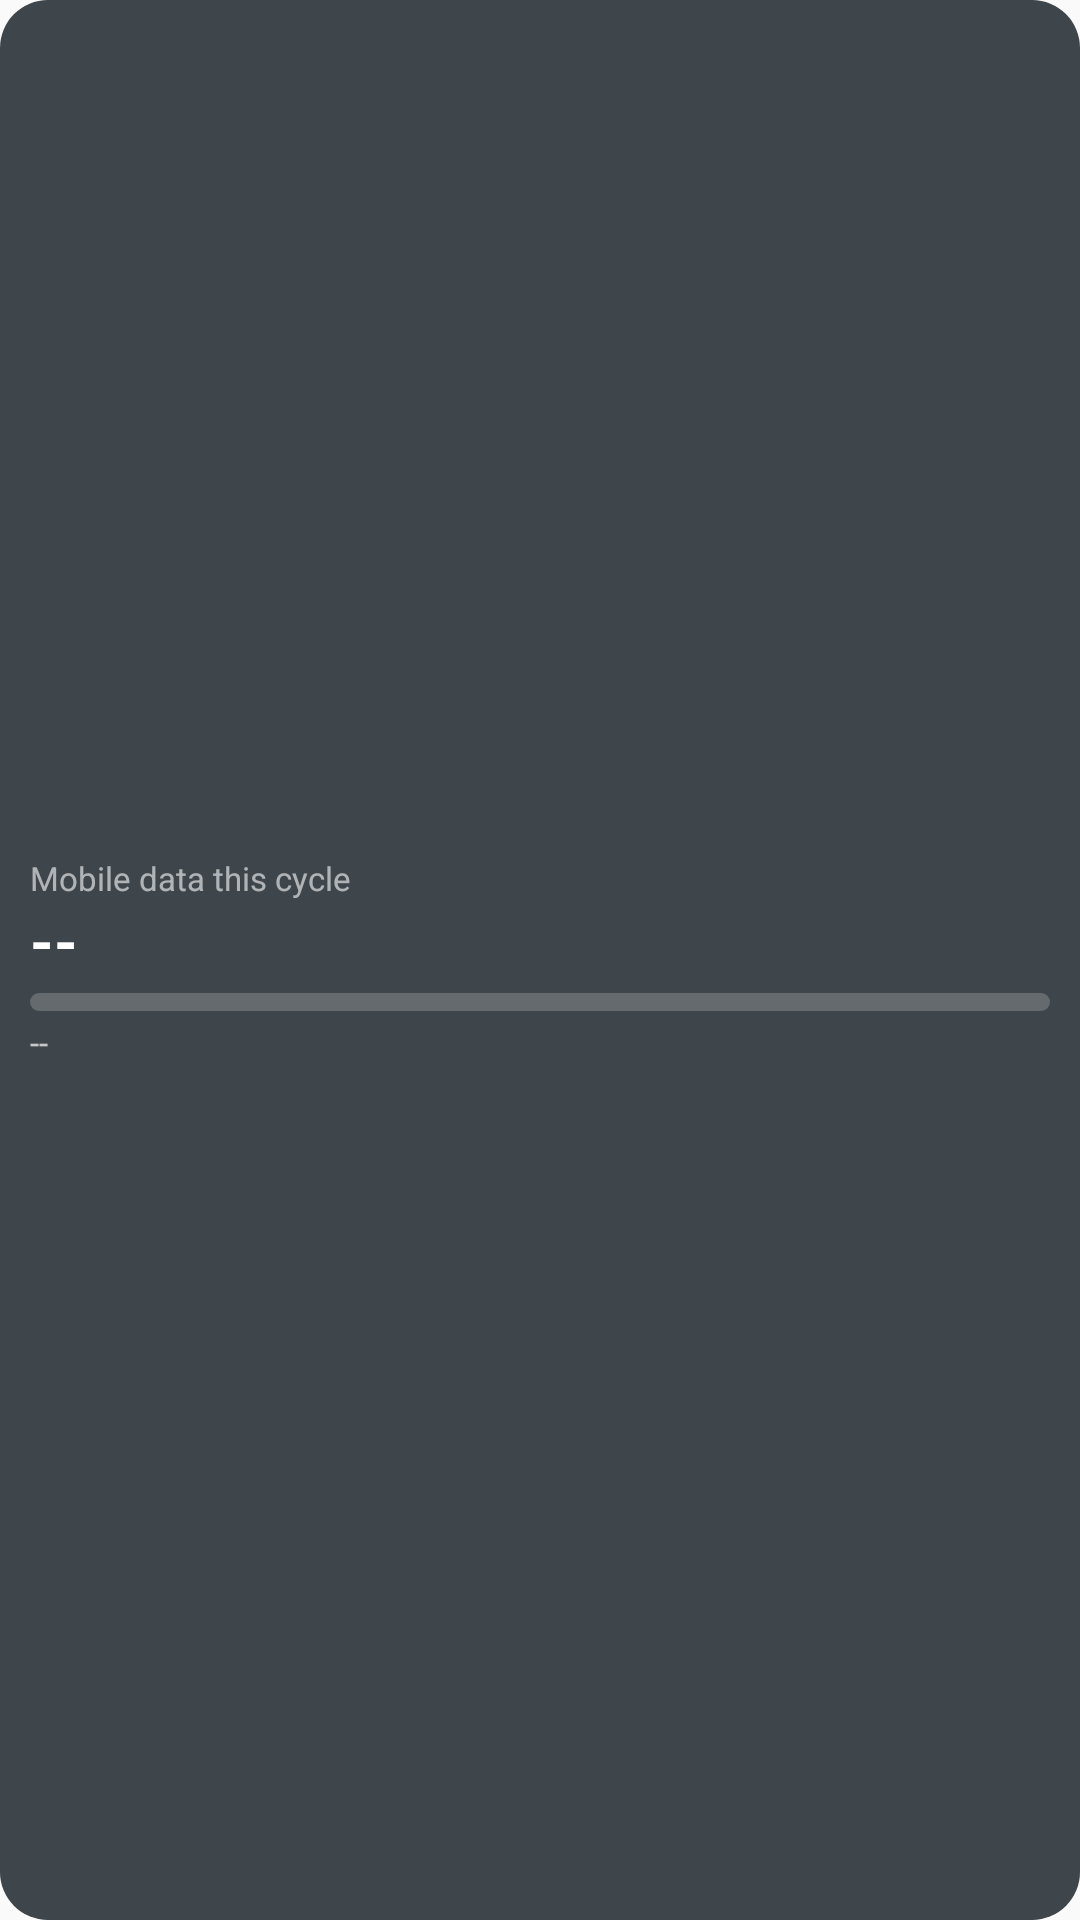

Write the Android layout XML for this screen, with the resource values it uses.
<!-- AndroidManifest.xml: application theme Theme.NetSpeed -->
<!-- res/layout/widget_usage.xml -->
<?xml version="1.0" encoding="utf-8"?>
<LinearLayout xmlns:android="http://schemas.android.com/apk/res/android"
    android:id="@+id/usage_widget_root"
    android:layout_width="match_parent"
    android:layout_height="match_parent"
    android:background="@drawable/widget_bg"
    android:gravity="center_vertical"
    android:orientation="vertical"
    android:padding="10dp">

    <TextView
        android:id="@+id/usage_widget_title"
        android:layout_width="wrap_content"
        android:layout_height="wrap_content"
        android:maxLines="1"
        android:ellipsize="end"
        android:text="@string/widget_usage_title"
        android:textColor="#99FFFFFF"
        android:textSize="11sp" />

    <TextView
        android:id="@+id/usage_widget_total"
        android:layout_width="wrap_content"
        android:layout_height="wrap_content"
        android:maxLines="1"
        android:ellipsize="end"
        android:text="@string/widget_placeholder_speed"
        android:textColor="#FFFFFFFF"
        android:textSize="20sp"
        android:textStyle="bold" />

    <ProgressBar
        android:id="@+id/usage_widget_progress"
        style="?android:attr/progressBarStyleHorizontal"
        android:layout_width="match_parent"
        android:layout_height="6dp"
        android:layout_marginTop="4dp"
        android:max="100"
        android:progress="0"
        android:progressDrawable="@drawable/widget_progress" />

    <TextView
        android:id="@+id/usage_widget_caption"
        android:layout_width="wrap_content"
        android:layout_height="wrap_content"
        android:layout_marginTop="3dp"
        android:maxLines="1"
        android:ellipsize="end"
        android:text="@string/widget_placeholder_speed"
        android:textColor="#B3FFFFFF"
        android:textSize="11sp" />
</LinearLayout>
<!-- resources referenced by this layout -->
<resources>
  <!-- drawable widget_bg (drawable) -->
  <?xml version="1.0" encoding="utf-8"?>
  <shape xmlns:android="http://schemas.android.com/apk/res/android"
      android:shape="rectangle">
      <corners android:radius="16dp" />
      <solid android:color="#CC101820" />
  </shape>
  <!-- drawable widget_progress (drawable) -->
  <?xml version="1.0" encoding="utf-8"?>
  <layer-list xmlns:android="http://schemas.android.com/apk/res/android">
      <item android:id="@android:id/background">
          <shape android:shape="rectangle">
              <corners android:radius="3dp" />
              <solid android:color="#33FFFFFF" />
          </shape>
      </item>
      <item android:id="@android:id/progress">
          <clip>
              <shape android:shape="rectangle">
                  <corners android:radius="3dp" />
                  <solid android:color="#FF4FC3F7" />
              </shape>
          </clip>
      </item>
  </layer-list>
  <string name="widget_placeholder_speed" translatable="false">--</string>
  <string name="widget_usage_title">Mobile data this cycle</string>
  <style name="Theme.NetSpeed" parent="android:Theme.Material.Light.NoActionBar" />
</resources>
